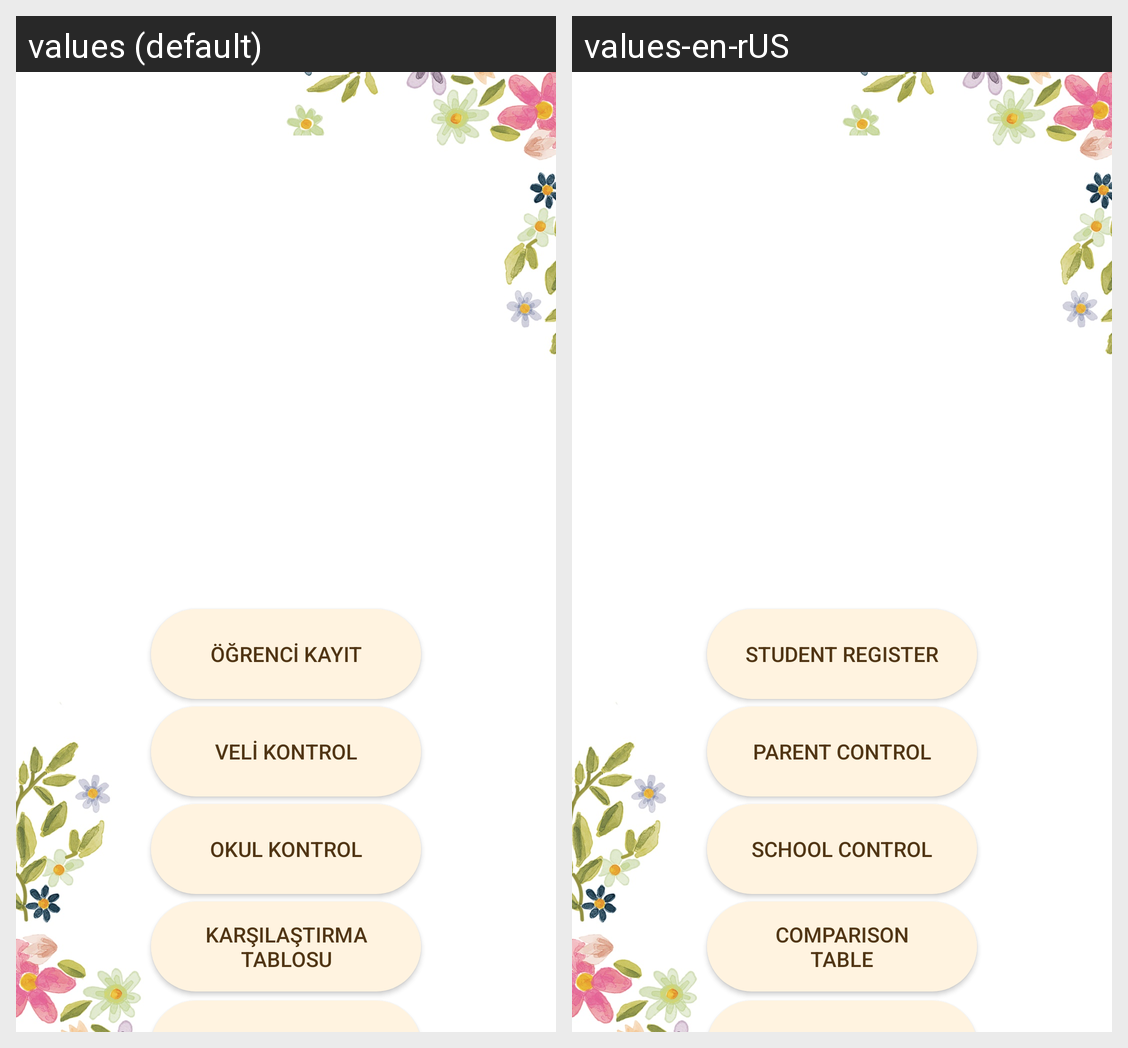

The Android screen above is rendered under two locales of the same app. Produce the string resources it draws, with the default and per-locale values.
Android screen res/layout/activity_main.xml rendered under 2 locales, left to right: values (default), values-en-rUS. Device: Nexus 5 (rendered at 1080×1920; each locale shown at half size, 540×960, under a caption strip naming it); theme Theme.TeddyBearKindergarten.NoActionBar.
Strings drawn on this screen, with the default value and each locale's value (text and hints the layout hard-codes, and strings that could not be matched under every locale, appear in the picture but are not listed):

registerA
  values: ÖĞRENCİ KAYIT
  values-en-rUS: STUDENT REGISTER

parentA
  values: VELİ KONTROL
  values-en-rUS: PARENT CONTROL

schoolA
  values: OKUL KONTROL
  values-en-rUS: SCHOOL CONTROL

checkA
  values: KARŞILAŞTIRMA TABLOSU
  values-en-rUS: COMPARISON TABLE
